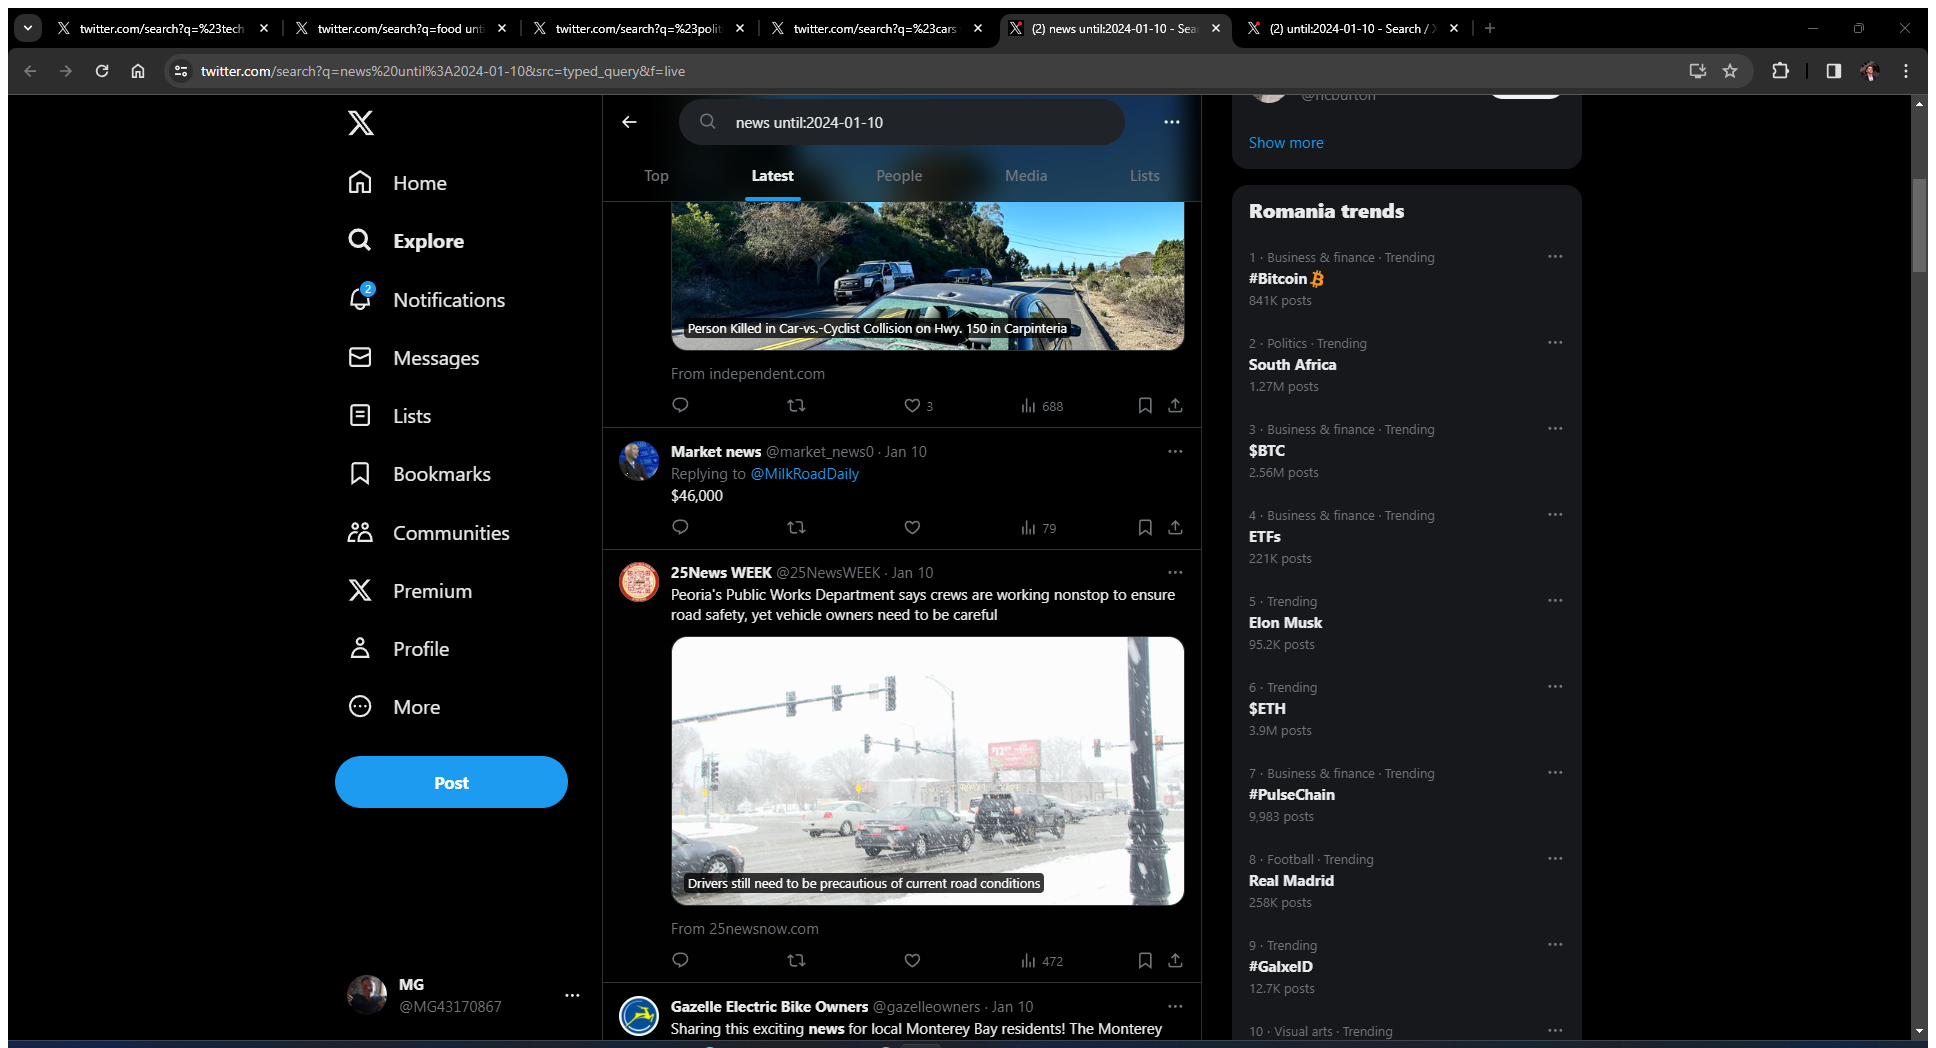
Task: "You receive an email containing keywords or hashtags to be searched.
After reading the email, retrieve relevant threads from twitter using their API (results should include only tweets from the previous day), 
structure the information in an output report and reply to the email by using a preset template. The results will be attached to the email. 
The output report should contain a separate sheet for each search criteria.
The email body should contain the 5 most recent tweets for each sear
Workflow: WriteOutputReport

Step 1: Attach Browser '2newsunti Page' (chrome.exe)

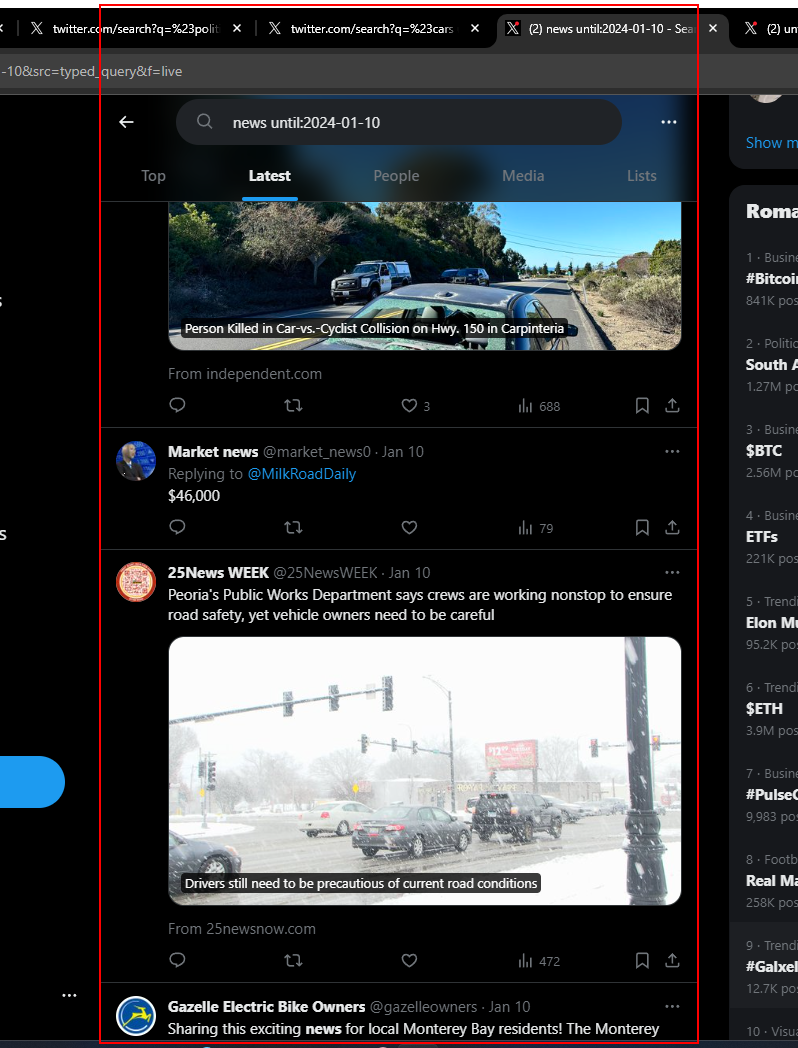
Step 2: get-text from the element